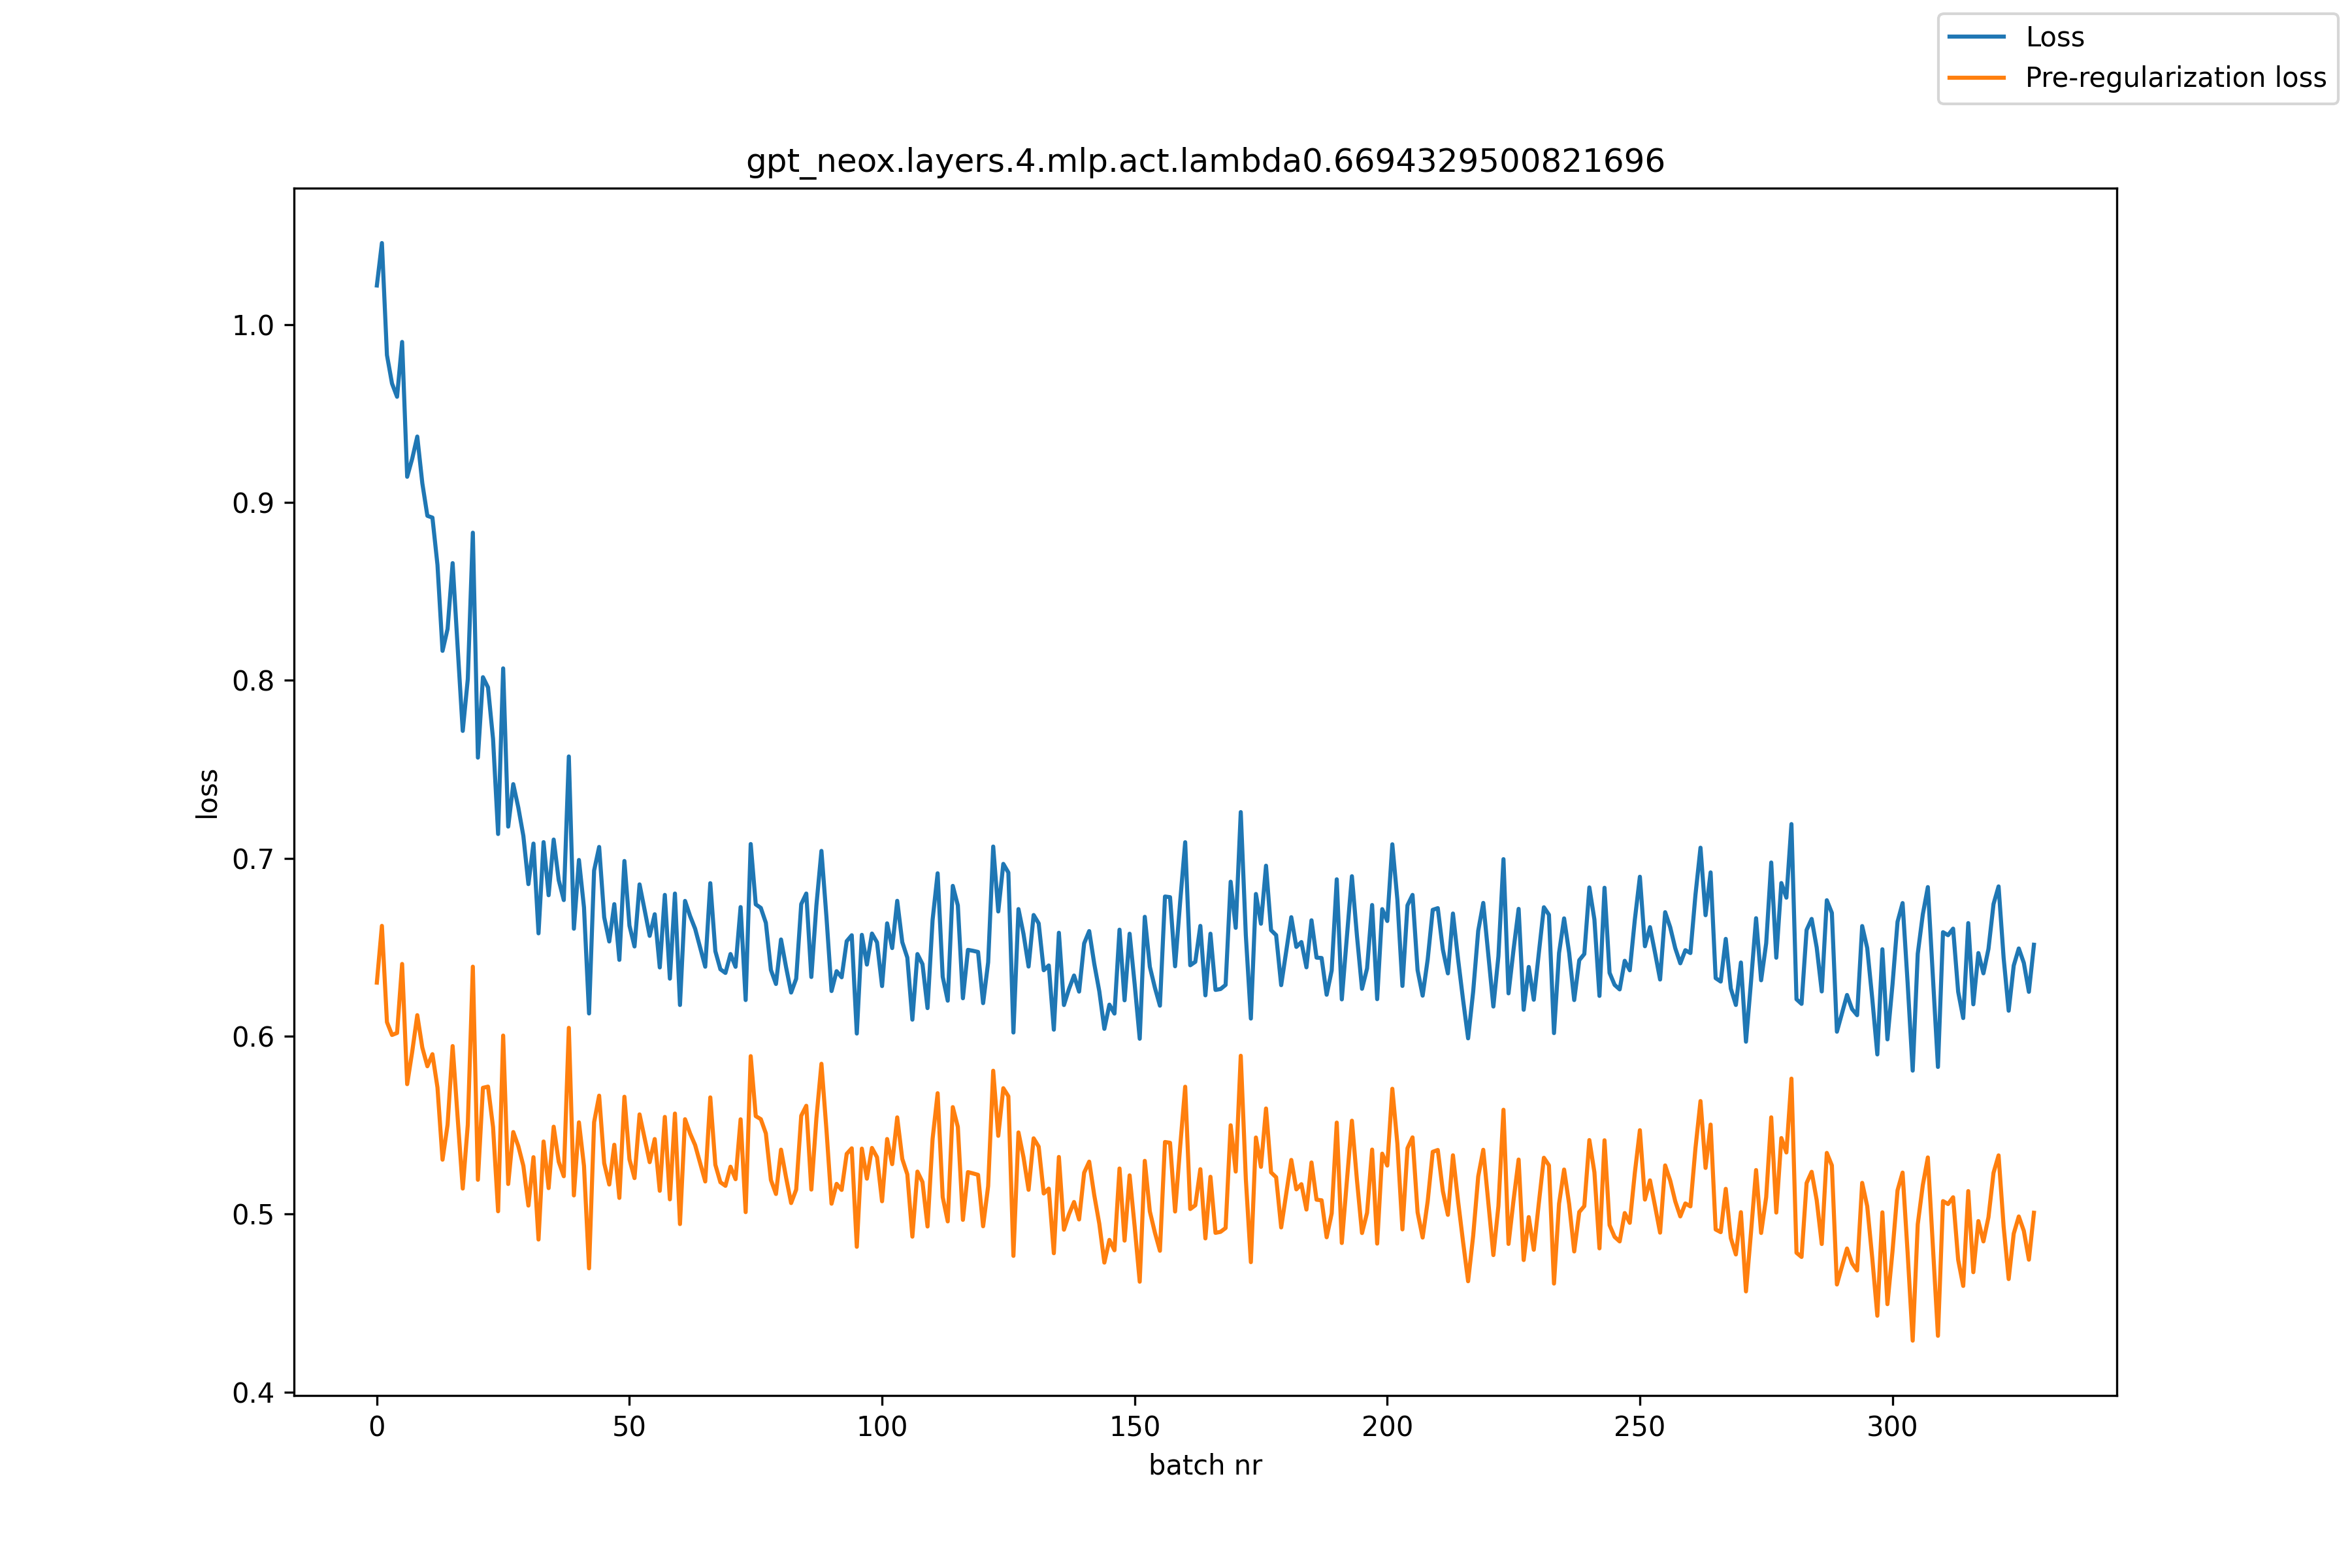

Data behind this chart, as committed beside it:
, loss, pre_reg_loss
0, 1.022, 0.6301
1, 1.046, 0.662
2, 0.9828, 0.6079
3, 0.9668, 0.6007
4, 0.9593, 0.6018
5, 0.9902, 0.6406
6, 0.9144, 0.573
7, 0.9246, 0.5913
8, 0.937, 0.6118
9, 0.9107, 0.5936
10, 0.8924, 0.5831
11, 0.8914, 0.5899
12, 0.8648, 0.5712
13, 0.8165, 0.5306
14, 0.8289, 0.5502
15, 0.8658, 0.5944
16, 0.8182, 0.5539
17, 0.7716, 0.5144
18, 0.8007, 0.5502
19, 0.883, 0.639
20, 0.7565, 0.5193
21, 0.8017, 0.571
22, 0.796, 0.5716
23, 0.767, 0.5489
24, 0.7136, 0.5016
25, 0.8067, 0.6003
26, 0.7178, 0.5169
27, 0.7416, 0.5461
28, 0.7285, 0.5382
29, 0.7125, 0.5271
30, 0.6855, 0.5048
31, 0.7082, 0.532
32, 0.6578, 0.4857
33, 0.709, 0.5408
34, 0.6792, 0.5146
35, 0.7105, 0.5491
36, 0.6877, 0.5294
37, 0.6765, 0.5213
38, 0.7572, 0.6047
39, 0.6604, 0.5105
40, 0.699, 0.5516
41, 0.6724, 0.5271
42, 0.6128, 0.4695
43, 0.6931, 0.5516
44, 0.7063, 0.5666
45, 0.6668, 0.5286
46, 0.6532, 0.5166
47, 0.6742, 0.539
48, 0.6429, 0.5091
49, 0.6985, 0.566
50, 0.6621, 0.5308
51, 0.6504, 0.5202
52, 0.6853, 0.556
53, 0.671, 0.5427
54, 0.6564, 0.5292
55, 0.6685, 0.5422
56, 0.6386, 0.5131
57, 0.6794, 0.5546
58, 0.6323, 0.5083
59, 0.6802, 0.5565
... 269 more rows
